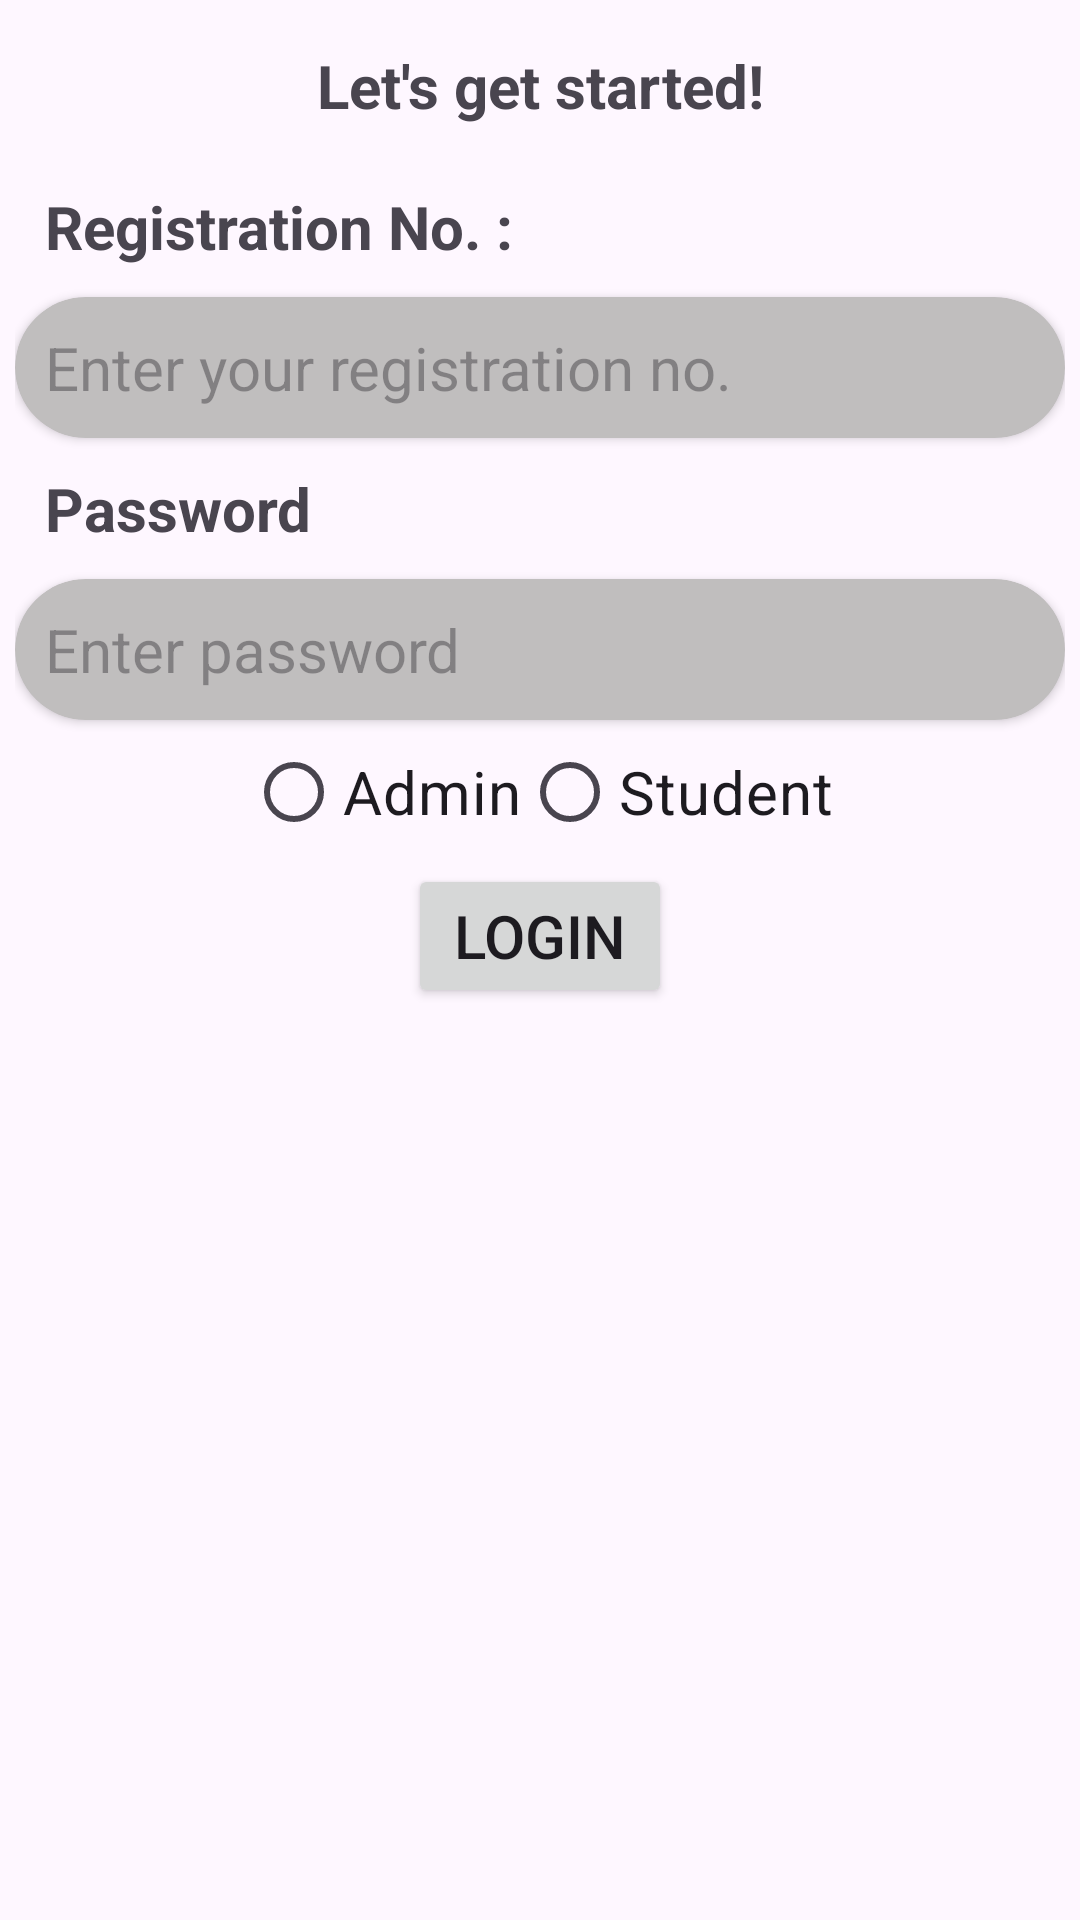

Layout XML and referenced resources for this Android screen:
<!-- AndroidManifest.xml: application theme Theme.LibraryApp -->
<!-- res/layout/activity_login.xml -->
<?xml version="1.0" encoding="utf-8"?>
<LinearLayout xmlns:android="http://schemas.android.com/apk/res/android"
    xmlns:app="http://schemas.android.com/apk/res-auto"
    xmlns:tools="http://schemas.android.com/tools"
    android:layout_width="match_parent"
    android:layout_height="match_parent"
    android:padding="@dimen/dp_5"
    android:orientation="vertical"
    tools:context=".LoginActivity">
    <TextView
        android:layout_width="match_parent"
        android:layout_height="wrap_content"
        android:padding="@dimen/dp_10"
        android:text="@string/lets_get_started"
        android:textSize="@dimen/sp_20"
        android:textStyle="bold"
        android:gravity="center"/>
    <TextView
        android:layout_width="match_parent"
        android:layout_height="wrap_content"
        android:padding="@dimen/dp_10"
        android:text="@string/registration_no"
        android:textSize="@dimen/sp_20"
        android:textStyle="bold"/>
    <androidx.cardview.widget.CardView
        android:layout_width="match_parent"
        android:layout_height="wrap_content"
        app:cardCornerRadius="@dimen/dp_32"
        android:backgroundTint="@color/grey">
        <EditText
            android:layout_width="match_parent"
            android:layout_height="wrap_content"
            android:id="@+id/etRegistrationNo"
            android:inputType="number"
            android:maxLength="8"
            android:hint="@string/enter_your_registration_no"
            android:textSize="@dimen/sp_20"
            android:textColor="@color/black"
            android:padding="@dimen/dp_10"
            android:background="@null"/>
    </androidx.cardview.widget.CardView>
    <TextView
        android:layout_width="match_parent"
        android:layout_height="wrap_content"
        android:textStyle="bold"
        android:textSize="@dimen/sp_20"
        android:text="@string/password"
        android:padding="@dimen/dp_10"/>
    <androidx.cardview.widget.CardView
        android:layout_width="match_parent"
        android:layout_height="wrap_content"
        app:cardCornerRadius="@dimen/dp_32"
        android:padding="@dimen/dp_10"
        android:backgroundTint="@color/grey">
        <EditText
            android:layout_width="match_parent"
            android:layout_height="wrap_content"
            android:id="@+id/etPassword"
            android:hint="@string/enter_password"
            android:inputType="textWebPassword"
            android:maxLength="30"
            android:textColor="@color/black"
            android:textSize="@dimen/sp_20"
            android:padding="@dimen/dp_10"
            android:background="@null"/>
    </androidx.cardview.widget.CardView>
    <RadioGroup
        android:layout_width="match_parent"
        android:layout_height="wrap_content"
        android:id="@+id/rgUser"
        android:gravity="center"
        android:orientation="horizontal">
        <RadioButton
            android:layout_width="wrap_content"
            android:layout_height="wrap_content"
            android:id="@+id/rbAdmin"
            android:text="@string/admin"
            android:textSize="@dimen/sp_20"/>
        <RadioButton
            android:layout_width="wrap_content"
            android:layout_height="wrap_content"
            android:id="@+id/rbStudent"
            android:text="@string/student"
            android:textSize="@dimen/sp_20"/>
    </RadioGroup>
    <Button
        android:layout_width="wrap_content"
        android:layout_height="wrap_content"
        android:id="@+id/btnLogin"
        android:padding="@dimen/dp_10"
        android:text="@string/login"
        android:textSize="@dimen/sp_20"
        android:layout_gravity="center"/>

</LinearLayout>
<!-- resources referenced by this layout -->
<resources>
  <color name="black">#FF000000</color>
  <color name="grey">#C0BEBE</color>
  <dimen name="dp_10">10dp</dimen>
  <dimen name="dp_32">32dp</dimen>
  <dimen name="dp_5">5dp</dimen>
  <dimen name="sp_20">20sp</dimen>
  <string name="admin">Admin</string>
  <string name="enter_password">Enter password</string>
  <string name="enter_your_registration_no">Enter your registration no.</string>
  <string name="lets_get_started">Let\'s get started!</string>
  <string name="login">Login</string>
  <string name="password">Password</string>
  <string name="registration_no">Registration No. : </string>
  <string name="student">Student</string>
  <style name="Theme.LibraryApp" parent="Base.Theme.LibraryApp" />
  <style name="Base.Theme.LibraryApp" parent="Theme.Material3.DayNight.NoActionBar">
          
          
          <item name="colorPrimary">@color/brownish_green</item>
          <item name="colorOnPrimary">@color/black</item>
          <item name="colorPrimaryContainer">@color/brownish_green</item>
          <item name="colorOnPrimaryContainer">@color/black</item>
          <item name="colorSecondaryContainer">@color/brownish_green</item>
      </style>
  <color name="brownish_green">#CCCC99</color>
</resources>
